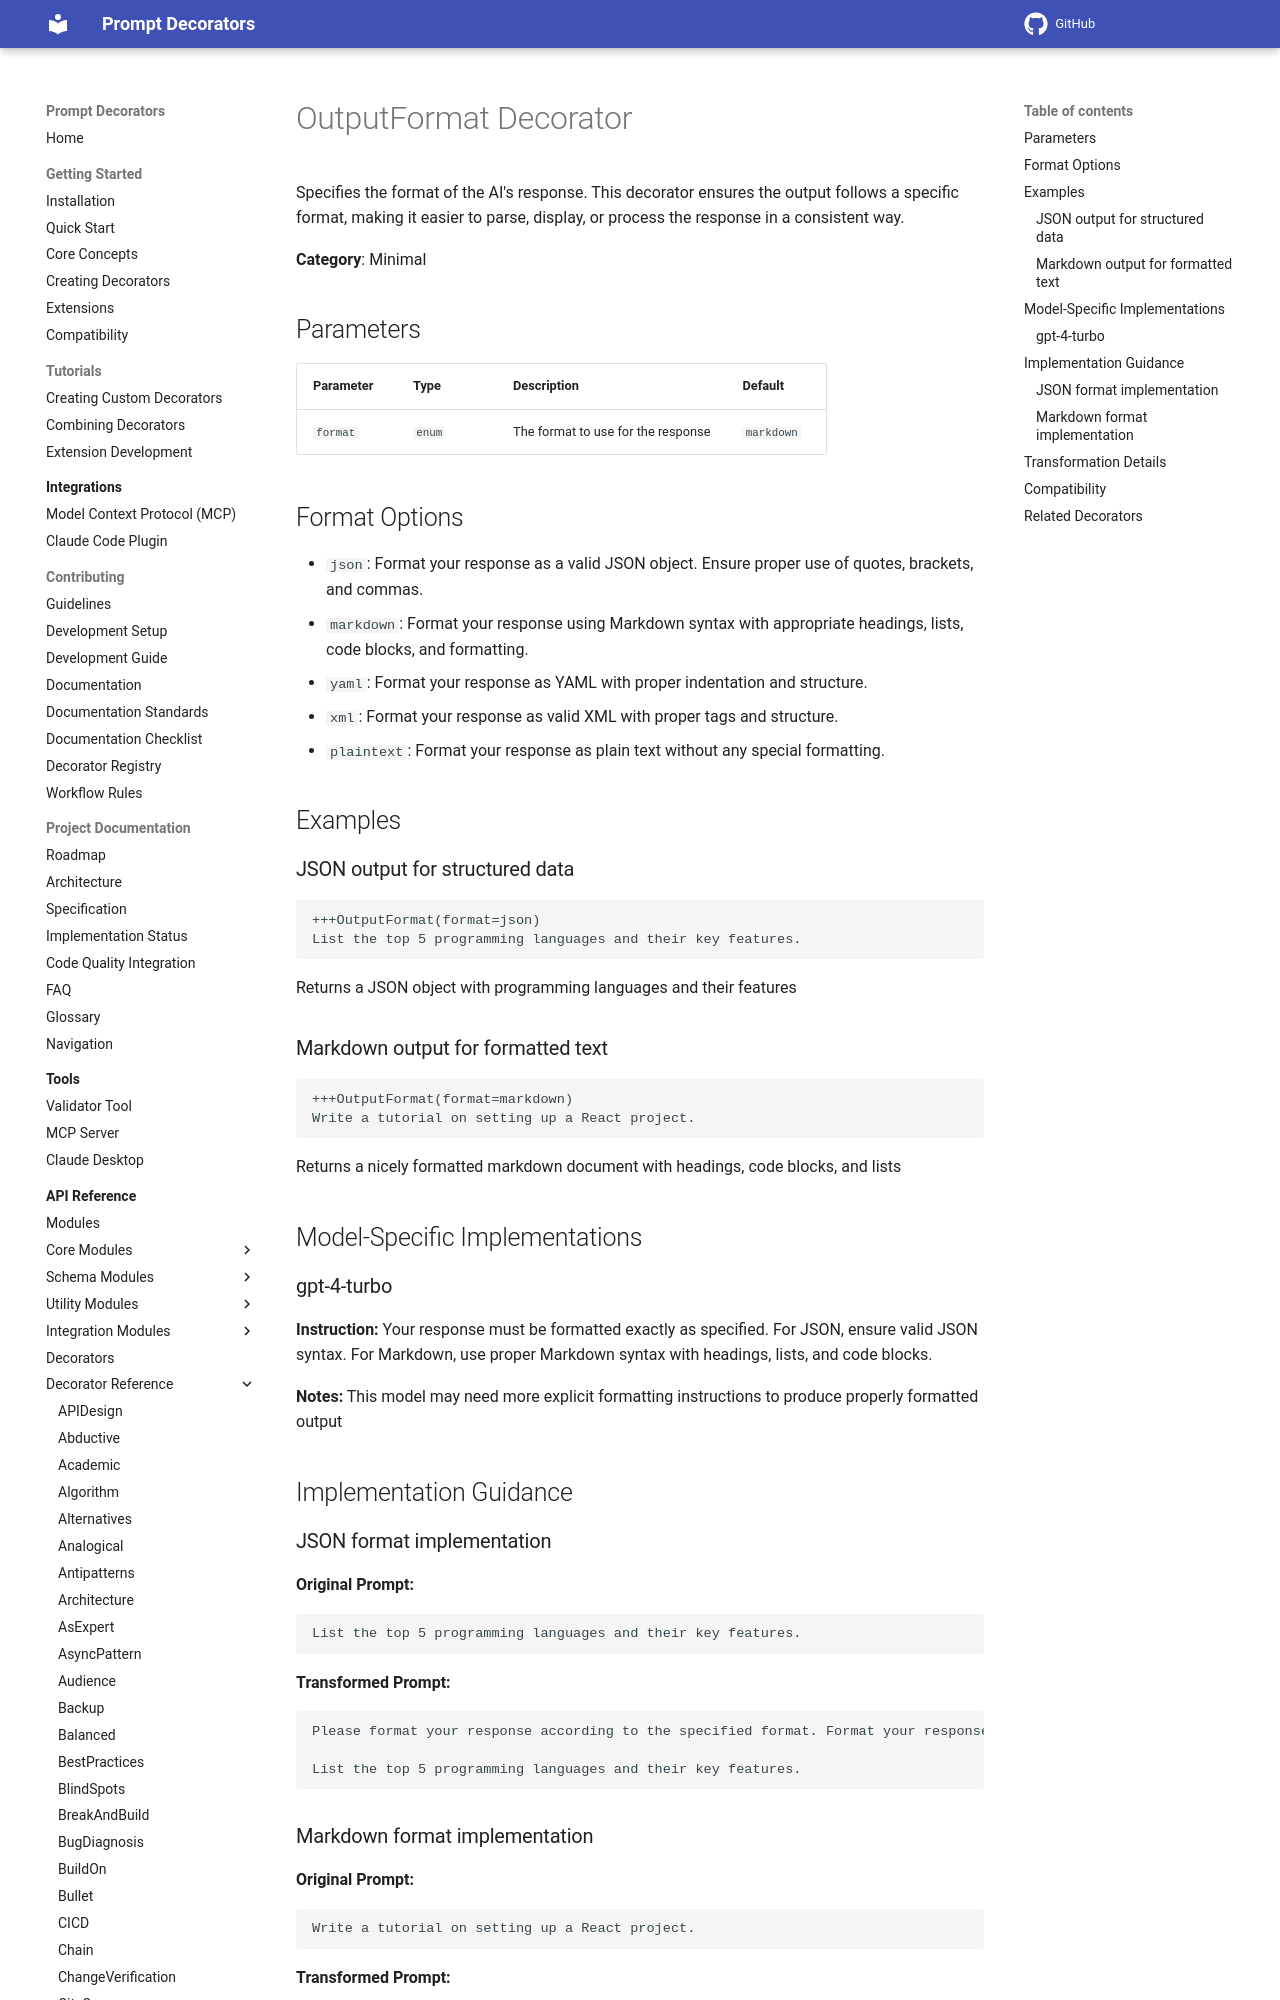

repository: synaptiai/prompt-decorators · page: api/decorators/OutputFormat/index.html · generator: mkdocs

# OutputFormat Decorator

Specifies the format of the AI's response. This decorator ensures the output follows a specific format, making it easier to parse, display, or process the response in a consistent way.

**Category**: Minimal

## Parameters

| Parameter | Type | Description | Default |
|-----------|------|-------------|--------|
| `format` | `enum` | The format to use for the response | `markdown` |

## Format Options

- `json`: Format your response as a valid JSON object. Ensure proper use of quotes, brackets, and commas.
- `markdown`: Format your response using Markdown syntax with appropriate headings, lists, code blocks, and formatting.
- `yaml`: Format your response as YAML with proper indentation and structure.
- `xml`: Format your response as valid XML with proper tags and structure.
- `plaintext`: Format your response as plain text without any special formatting.

## Examples

### JSON output for structured data

```
+++OutputFormat(format=json)
List the top 5 programming languages and their key features.
```

Returns a JSON object with programming languages and their features

### Markdown output for formatted text

```
+++OutputFormat(format=markdown)
Write a tutorial on setting up a React project.
```

Returns a nicely formatted markdown document with headings, code blocks, and lists
